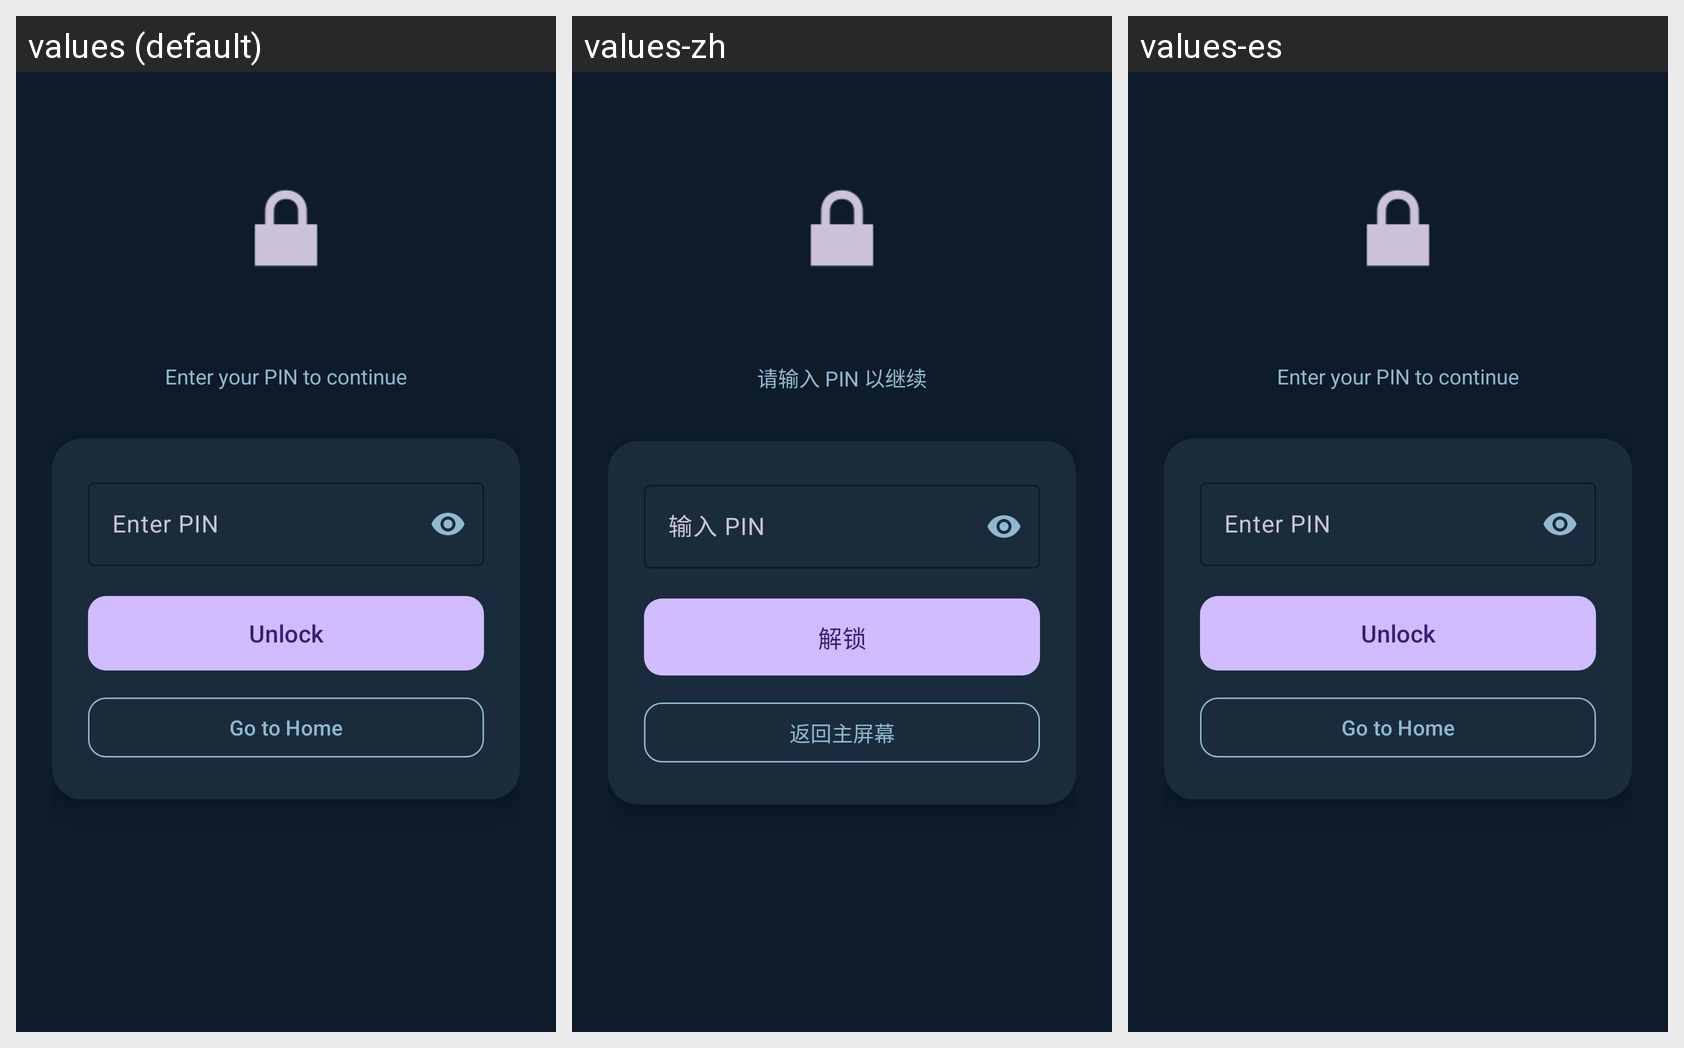

Locale-by-locale string values for the Android screen shown in this grid:
Android screen res/layout/activity_lock_screen.xml rendered under 3 locales, left to right: values (default), values-zh, values-es. Device: Nexus 5 (rendered at 1080×1920; each locale shown at half size, 540×960, under a caption strip naming it); theme Theme.BugeLocker.Lock.
Strings drawn on this screen, with the default value and each locale's value (text and hints the layout hard-codes, and strings that could not be matched under every locale, appear in the picture but are not listed):

lock_subtitle
  values: Enter your PIN to continue
  values-zh: 请输入 PIN 以继续
  values-es: Enter your PIN to continue  [not translated; the default value is used]

lock_hint
  values: Enter PIN
  values-zh: 输入 PIN
  values-es: Enter PIN  [not translated; the default value is used]

lock_unlock
  values: Unlock
  values-zh: 解锁
  values-es: Unlock  [not translated; the default value is used]

lock_go_home
  values: Go to Home
  values-zh: 返回主屏幕
  values-es: Go to Home  [not translated; the default value is used]
